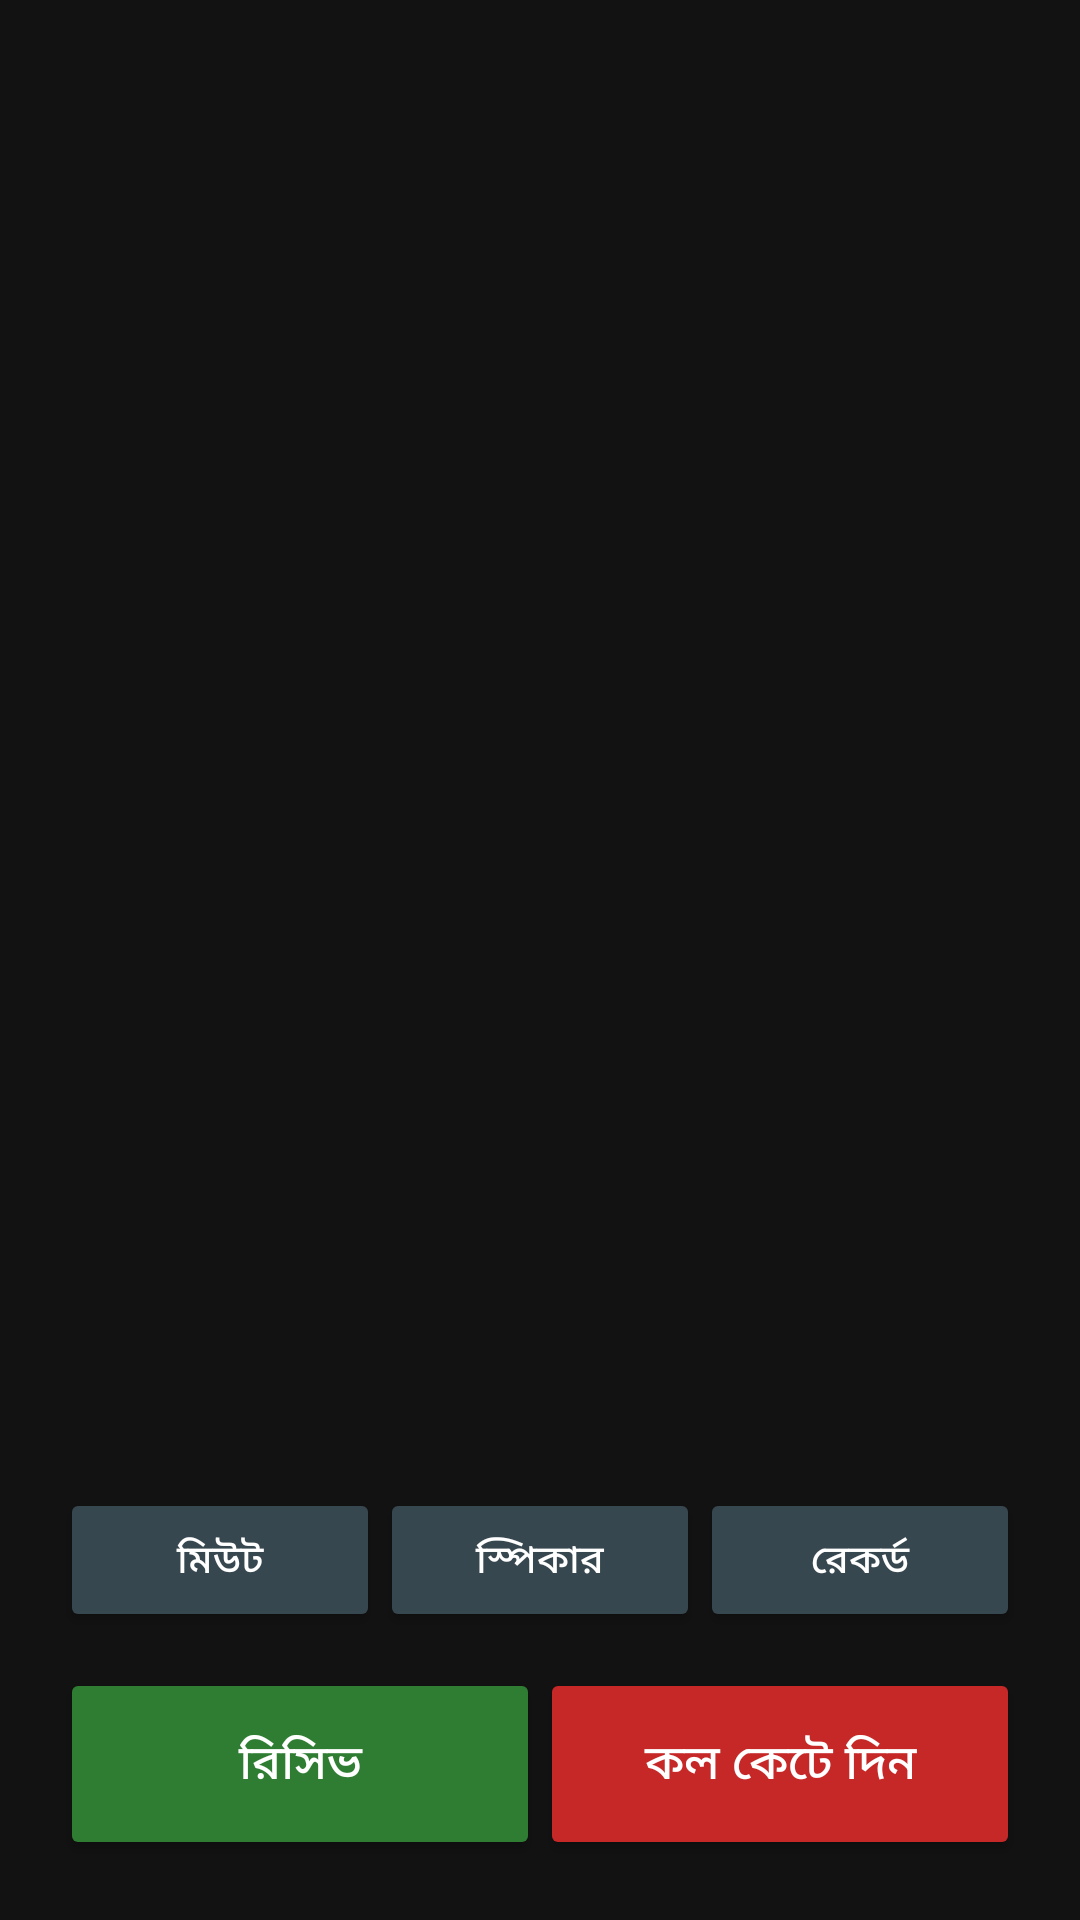

Android layout source for this screen:
<!-- AndroidManifest.xml: application theme AppTheme -->
<!-- res/layout/activity_incall.xml -->
<?xml version="1.0" encoding="utf-8"?>
<LinearLayout xmlns:android="http://schemas.android.com/apk/res/android"
    android:layout_width="match_parent"
    android:layout_height="match_parent"
    android:background="@color/bg"
    android:gravity="center_horizontal"
    android:orientation="vertical"
    android:padding="20dp">

    <TextView
        android:id="@+id/tvName"
        android:layout_width="match_parent"
        android:layout_height="wrap_content"
        android:layout_marginTop="48dp"
        android:gravity="center"
        android:textColor="@color/text_primary"
        android:textSize="28sp" />

    <TextView
        android:id="@+id/tvNumber"
        android:layout_width="match_parent"
        android:layout_height="wrap_content"
        android:gravity="center"
        android:textColor="@color/text_secondary"
        android:textSize="16sp" />

    <TextView
        android:id="@+id/tvState"
        android:layout_width="match_parent"
        android:layout_height="wrap_content"
        android:layout_marginTop="16dp"
        android:gravity="center"
        android:textColor="@color/text_primary"
        android:textSize="18sp" />

    <TextView
        android:id="@+id/tvTimer"
        android:layout_width="match_parent"
        android:layout_height="wrap_content"
        android:gravity="center"
        android:textColor="@color/text_secondary"
        android:textSize="20sp" />

    <View
        android:layout_width="match_parent"
        android:layout_height="0dp"
        android:layout_weight="1" />

    <LinearLayout
        android:id="@+id/rowControls"
        android:layout_width="match_parent"
        android:layout_height="wrap_content"
        android:orientation="horizontal">

        <Button
            android:id="@+id/btnMute"
            android:layout_width="0dp"
            android:layout_height="wrap_content"
            android:layout_weight="1"
            android:backgroundTint="@color/blue"
            android:text="@string/mute"
            android:textColor="@color/text_primary"
            android:textSize="13sp" />

        <Button
            android:id="@+id/btnSpeaker"
            android:layout_width="0dp"
            android:layout_height="wrap_content"
            android:layout_weight="1"
            android:backgroundTint="@color/blue"
            android:text="@string/speaker"
            android:textColor="@color/text_primary"
            android:textSize="13sp" />

        <Button
            android:id="@+id/btnRec"
            android:layout_width="0dp"
            android:layout_height="wrap_content"
            android:layout_weight="1"
            android:backgroundTint="@color/blue"
            android:text="@string/record"
            android:textColor="@color/text_primary"
            android:textSize="13sp" />
    </LinearLayout>

    <LinearLayout
        android:layout_width="match_parent"
        android:layout_height="wrap_content"
        android:layout_marginTop="12dp"
        android:orientation="horizontal">

        <Button
            android:id="@+id/btnAnswer"
            android:layout_width="0dp"
            android:layout_height="64dp"
            android:layout_weight="1"
            android:backgroundTint="@color/green"
            android:text="@string/answer"
            android:textColor="@color/text_primary"
            android:textSize="16sp" />

        <Button
            android:id="@+id/btnEnd"
            android:layout_width="0dp"
            android:layout_height="64dp"
            android:layout_weight="1"
            android:backgroundTint="@color/red"
            android:text="@string/hangup"
            android:textColor="@color/text_primary"
            android:textSize="16sp" />
    </LinearLayout>
</LinearLayout>
<!-- resources referenced by this layout -->
<resources>
  <color name="bg">#121212</color>
  <color name="blue">#37474F</color>
  <color name="green">#2E7D32</color>
  <color name="red">#C62828</color>
  <color name="text_primary">#FFFFFF</color>
  <color name="text_secondary">#B0B0B0</color>
  <string name="answer">রিসিভ</string>
  <string name="hangup">কল কেটে দিন</string>
  <string name="mute">মিউট</string>
  <string name="record">রেকর্ড</string>
  <string name="speaker">স্পিকার</string>
  <style name="AppTheme" parent="android:Theme.Material.NoActionBar">
          <item name="android:windowBackground">@color/bg</item>
          <item name="android:colorBackground">@color/bg</item>
          <item name="android:colorPrimary">@color/surface</item>
          <item name="android:colorPrimaryDark">@color/bg</item>
          <item name="android:colorAccent">#4CAF50</item>
          <item name="android:statusBarColor">@color/bg</item>
          <item name="android:navigationBarColor">@color/bg</item>
          <item name="android:textColorPrimary">@color/text_primary</item>
          <item name="android:textColorSecondary">@color/text_secondary</item>
          <item name="android:textColorHint">@color/text_hint</item>
      </style>
  <color name="surface">#1E1E1E</color>
  <color name="text_hint">#777777</color>
</resources>
